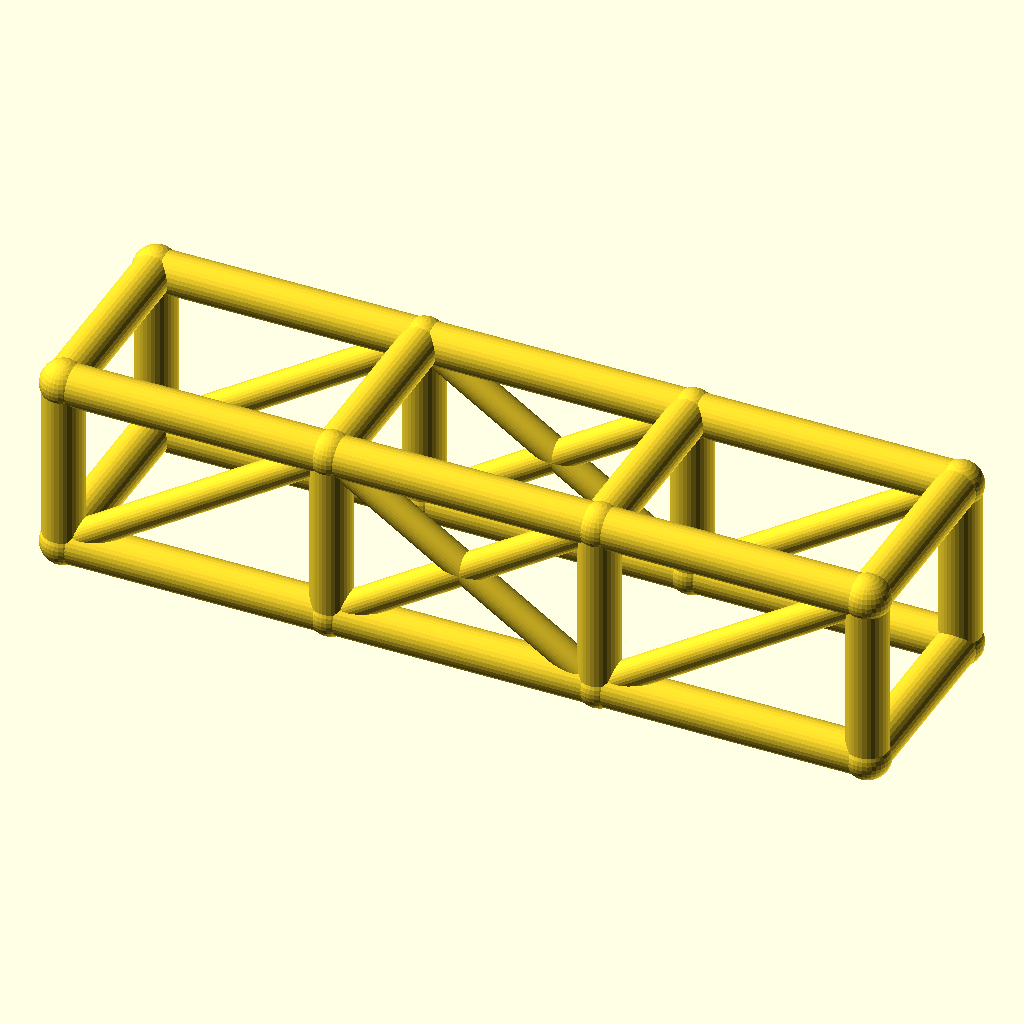
Cell 1: the model at its default parameters.
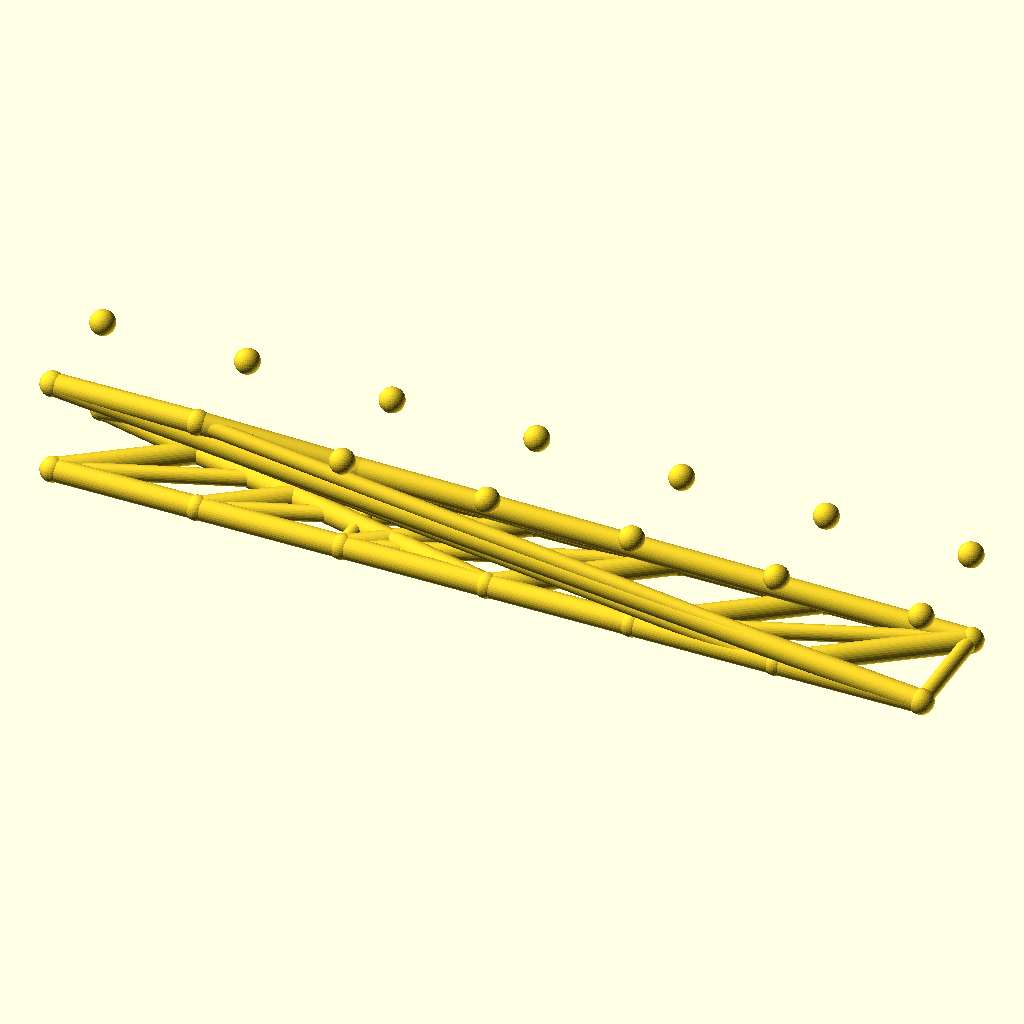
Cell 2: the same model with bays = 6.
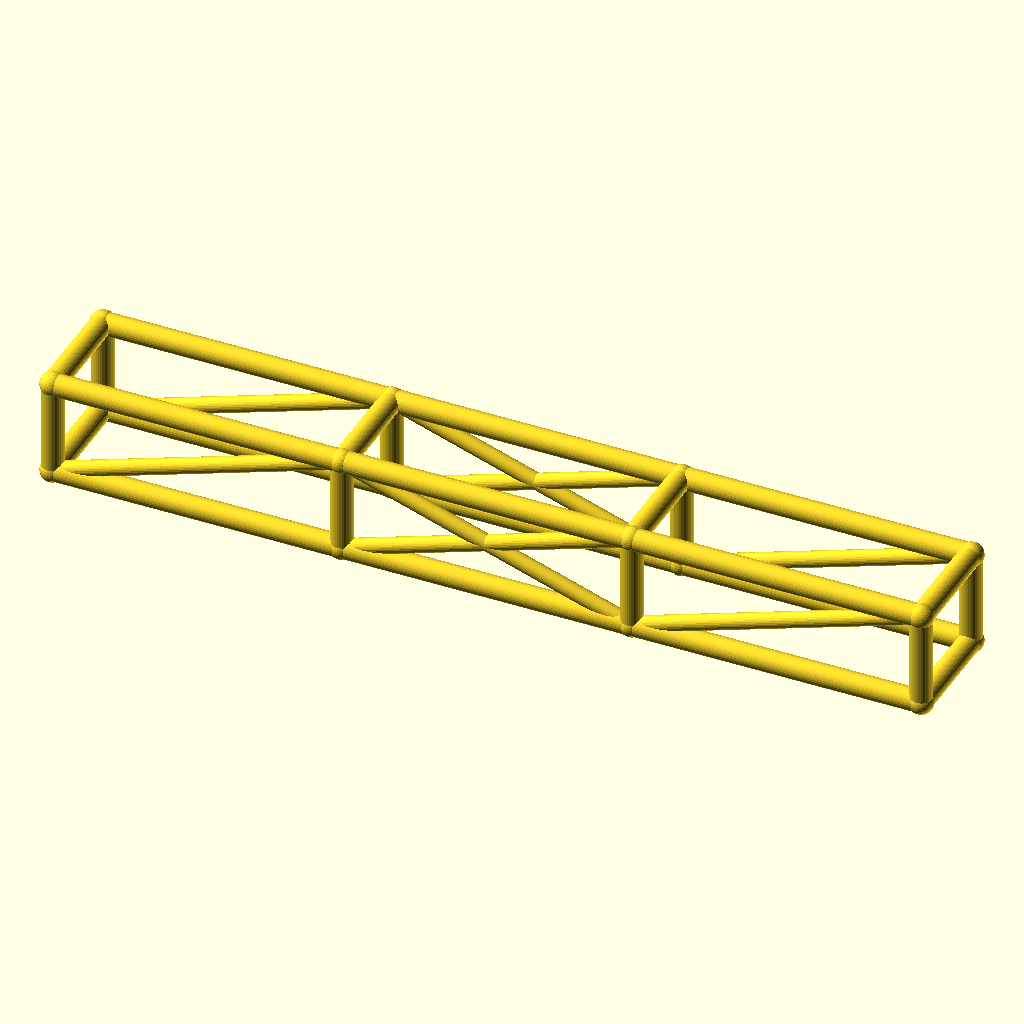
Cell 3: bay_l = 92 (everything else at default).
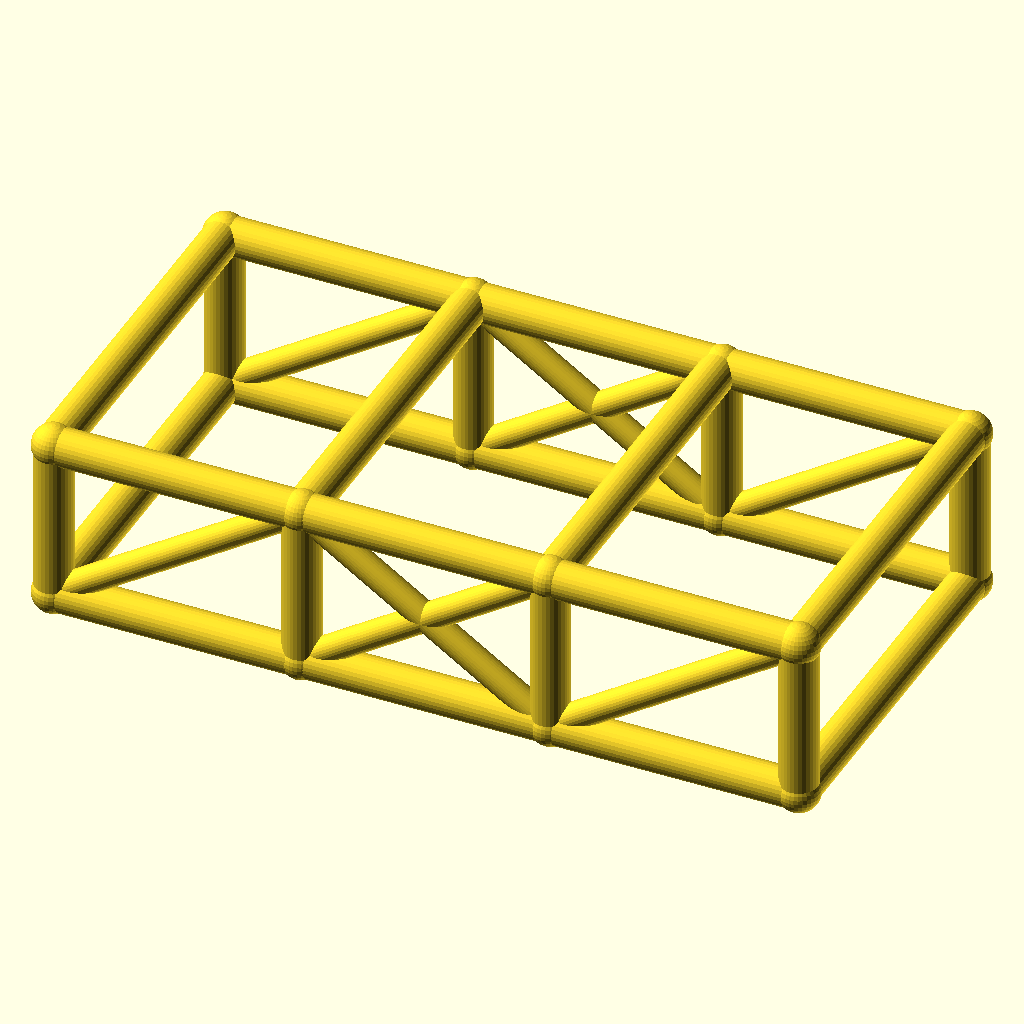
Cell 4: the same model with cage_w = 68.
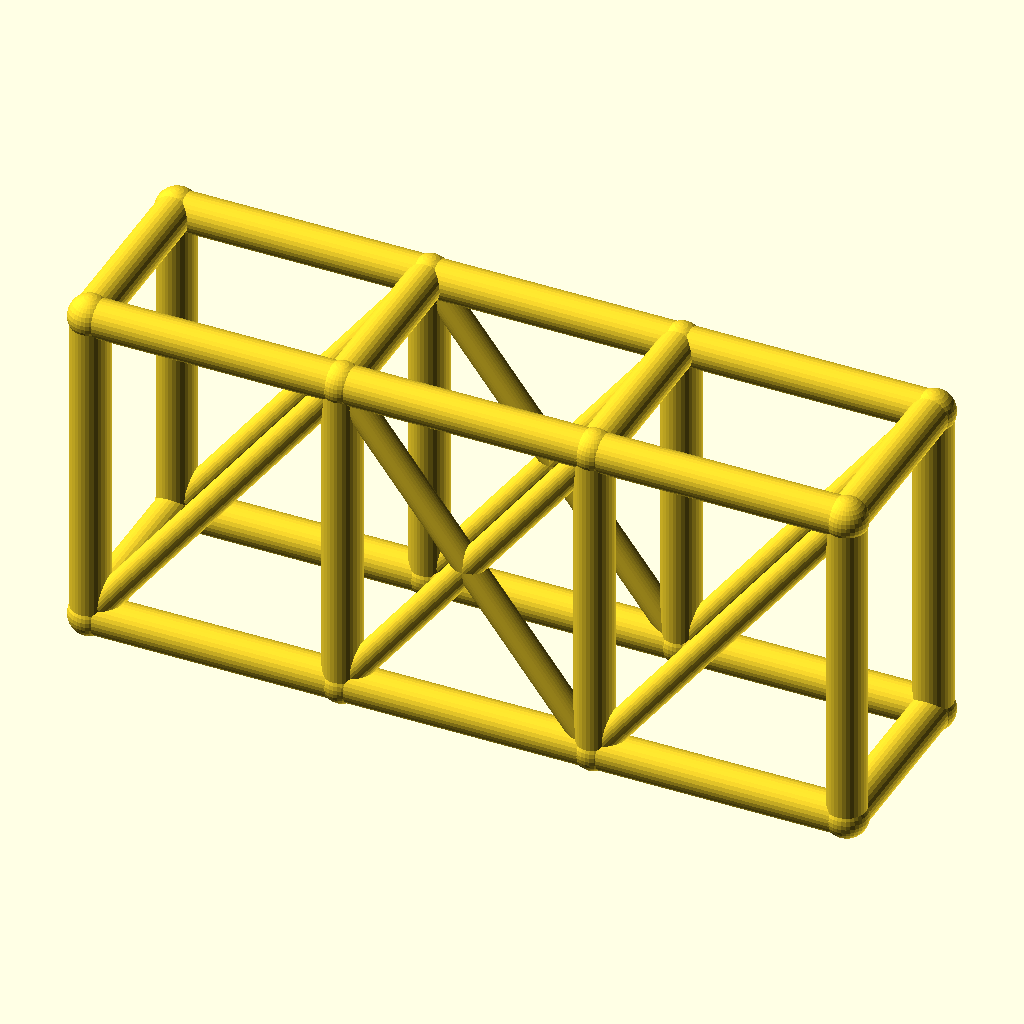
Cell 5: cage_h = 60 (everything else at default).
The same orthographic view direction (rotation 55°, 0°, 25°; colour scheme Cornfield) for every cell, with the view re-fitted per cell, so scale and position can differ between cells.
Source of the model, optional_data/data/wire2/rollcages/scene_0118.scad:
$fn = 32;

// ----------------------------------------------------------------------
// Roll cage: 3 bays x 2 sections, bays 46 mm, 34 x 30 mm section
// ----------------------------------------------------------------------

// --- parameters (mm) ---
bays = 3;                 // number of bays along X
sections = 2;             // levels of the cage
bay_l = 46;               // bay length, X
cage_w = 34;              // cage width, Y
cage_h = 30;              // cage height, Z
rail_r = 3.5;             // rail and hoop radius
diag_r = 2.5;             // diagonal brace radius
joint_r = 3.9;            // joint ball radius

bbox_x = bays * bay_l + 2 * joint_r;  // overall X, joints included
bbox_y = cage_w + 2 * joint_r;  // overall Y, joints included
bbox_z = cage_h + 2 * joint_r;  // overall Z, joints included
rail_d = 2 * rail_r;  // rail stock diameter
diag_d = 2 * diag_r;  // diagonal stock diameter
joint_d = 2 * joint_r;  // joint ball diameter
cage_l = bays * bay_l;  // overall cage length
nodes = [for (lvl = [0, 1], side = [0, 1], st = [0 : bays]) [st * bay_l, side * cage_w, lvl * cage_h]];

module member(a, b, r) {
  /* round stock from joint a to joint b, ends buried in the joint balls */
  d = b - a;
  length = norm(d);
  translate(a) rotate([0, acos(d[2] / length), atan2(d[1], d[0])])
    cylinder(h = length, r = r);
}

module joint(p, r) {
  /* ball at the joint centre, fatter than every member meeting there */
  translate(p) sphere(r = r);
}

/* members - each call is one graph edge */
member(nodes[0], nodes[1], rail_r);
member(nodes[1], nodes[2], rail_r);
member(nodes[2], nodes[3], rail_r);
member(nodes[4], nodes[5], rail_r);
member(nodes[5], nodes[6], rail_r);
member(nodes[6], nodes[7], rail_r);
member(nodes[8], nodes[9], rail_r);
member(nodes[9], nodes[10], rail_r);
member(nodes[10], nodes[11], rail_r);
member(nodes[12], nodes[13], rail_r);
member(nodes[13], nodes[14], rail_r);
member(nodes[14], nodes[15], rail_r);
member(nodes[0], nodes[8], rail_r);
member(nodes[1], nodes[9], rail_r);
member(nodes[2], nodes[10], rail_r);
member(nodes[3], nodes[11], rail_r);
member(nodes[4], nodes[12], rail_r);
member(nodes[5], nodes[13], rail_r);
member(nodes[6], nodes[14], rail_r);
member(nodes[7], nodes[15], rail_r);
member(nodes[8], nodes[12], rail_r);
member(nodes[9], nodes[13], rail_r);
member(nodes[10], nodes[14], rail_r);
member(nodes[11], nodes[15], rail_r);
member(nodes[0], nodes[4], rail_r);
member(nodes[3], nodes[7], rail_r);
member(nodes[0], nodes[9], diag_r);
member(nodes[1], nodes[10], diag_r);
member(nodes[9], nodes[2], diag_r);
member(nodes[2], nodes[11], diag_r);
member(nodes[4], nodes[13], diag_r);
member(nodes[5], nodes[14], diag_r);
member(nodes[13], nodes[6], diag_r);
member(nodes[6], nodes[15], diag_r);

/* joint balls */
for (p = nodes) joint(p, joint_r);
Customizer parameters (derived from the source; name, type, default, range or options):
bays: number, default 3
sections: number, default 2
bay_l: number, default 46
cage_w: number, default 34
cage_h: number, default 30
rail_r: number, default 3.5
diag_r: number, default 2.5
joint_r: number, default 3.9
